Photos from the image-classification dataset "dataset" in the GitHub repository TranHuuHoang99/CPP_Library. Its 7 classes are: image cachua, image carot, image chuoi, image man, image ot, image tl, image xoai.

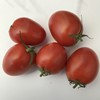
Label: image cachua

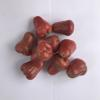
Label: image man

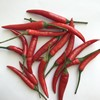
Label: image ot

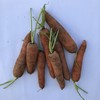
Label: image carot

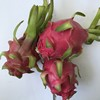
Label: image tl

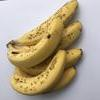
Label: image chuoi
